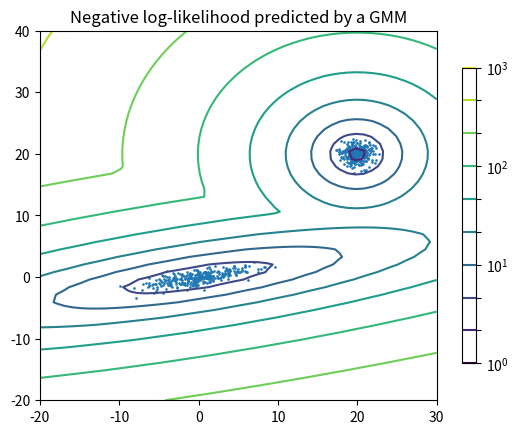

The script that saved this image:
import numpy as np
import matplotlib.pyplot as plt
import random
import math
from matplotlib.colors import LogNorm

def compute_w(X_train, mu, sigma, phi, n, J, K):
    W = np.zeros((len(X_train), J))
    for i in range(len(X_train)):
        for j in range(J):
            denom = 0
            detJ = np.absolute(np.linalg.det(sigma[j]))
            num = (1 / (((2 * math.pi) ** (n/2)) * math.sqrt(detJ))) * math.exp(
                (-0.5) * np.transpose(X_train[i] - mu[j]).dot(np.linalg.inv(sigma[j])).dot(X_train[i] - mu[j]) * phi[j])
            for l in range(K):
                detl = np.absolute(np.linalg.det(sigma[l]))
                denom = denom + (1 / (((2 * math.pi)**(n/2)) * math.sqrt(detl))) * math.exp(
                    (-0.5) * np.transpose(X_train[i] - mu[l]).dot(np.linalg.inv(sigma[l])).dot(X_train[i] - mu[l]) * phi[l])
            W[i, j] = num / denom
    return W

def compute_ll(X_train, mu, sigma, phi, n, J, K):
    W = compute_w(X_train, mu, sigma, phi, n, J, K)
    ll = np.zeros((len(X_train), 1))
    for i in range(len(X_train)):
        sumlog = 0
        for j in range(K):
            detJ = np.absolute(np.linalg.det(sigma[j]))
            numlog = (1 / (((2 * math.pi) ** (n / 2)) * math.sqrt(detJ))) * math.exp(
                (-0.5) * np.transpose(X_train[i] - mu[j]).dot(np.linalg.inv(sigma[j])).dot(X_train[i] - mu[j]) * phi[j])
            if W[i,j] != 0:
                sumlog = sumlog + W[i, j] * np.log(numlog/W[i, j])
        ll[i] = sumlog
    return ll


m_samples = 300
n = 2
J = 2
K = 2
# generate random sample, two components
np.random.seed(0)
# generate spherical data centered on (20, 20)
shifted_gaussian = np.random.randn(m_samples, n) + np.array([20, 20])
# generate zero centered stretched Gaussian data
C = np.array([[0., -0.7], [3.5, .7]])
stretched_gaussian = np.dot(np.random.randn(m_samples, n), C)
# concatenate the two datasets into the final training set
X_train = np.vstack([shifted_gaussian, stretched_gaussian])
# print(X_train)

mu = np.array([random.choice(X_train), random.choice(X_train)])
sigma = np.array([np.random.randn(2, 2), np.random.randn(2, 2)])
phi = [0.4, 0.6]
old_ll = 0
new_ll = 0
tol = 0.001
for iteration in range(10):
    old_ll = np.sum(compute_ll(X_train, mu, sigma, phi, n, J, K))
    # E-step
    W = compute_w(X_train, mu, sigma, phi, n, J, K)

    # M-step
    for j in range(J):
        phi[j] = (1/(len(X_train))) * np.sum(W[:, j])

    for j in range(J):
        numu = 0
        denum = 0
        for i in range(len(X_train)):
            numu = numu + (W[i, j] * (X_train[i]))
            denum = denum + W[i, j]
        mu[j] = numu/denum

    for j in range(J):
        numsigma = 0
        densigma = 0
        for i in range(len(X_train)):
            numsigma = numsigma + W[i, j] * np.outer(X_train[i] - mu[j], X_train[i] - mu[j])
            densigma = densigma + W[i, j]
        sigma[j] = numsigma / densigma

    # Likelihood
    new_ll = np.sum(compute_ll(X_train, mu, sigma, phi, n, J, K))

    if (np.abs(new_ll - old_ll) < tol):
        print("Convergence attained at iteration:",iteration+1)
        break

# print('phi', phi)
# print('mu', mu)
# print(mu)
# print(sigma)
x = np.linspace(-20., 30.)
y = np.linspace(-20., 40.)
X, Y = np.meshgrid(x, y)
XX = np.array([X.ravel(), Y.ravel()]).T
Z = -compute_ll(XX, mu, sigma, phi, n, J, K)
Z = Z.reshape(X.shape)
CS = plt.contour(X, Y, Z, norm=LogNorm(vmin=1.0, vmax=1000.0), levels=np.logspace(0, 3, 10))
CB = plt.colorbar(CS, shrink=0.8, extend='both')
plt.scatter(X_train[:, 0], X_train[:, 1], .8)
plt.title('Negative log-likelihood predicted by a GMM')
plt.axis('tight')
plt.show()
